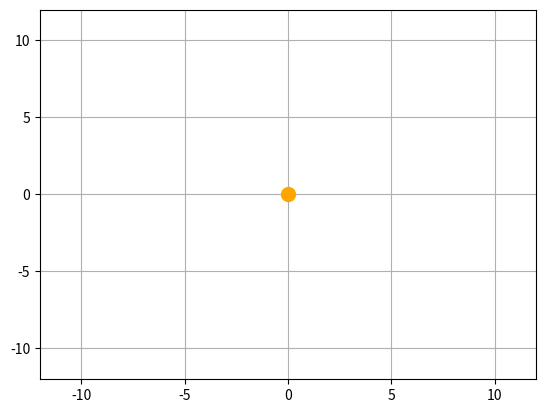

Here is the Python script that generated this plot: (Note: this script raises an exception after producing the figure.)
import matplotlib. pyplot as plt 
import numpy as np 
from matplotlib. animation import FuncAnimation
import warnings
import matplotlib
warnings.filterwarnings("ignore", category=matplotlib.MatplotlibDeprecationWarning)

def planet(R, angle_vel, time):
    alpha = angle_vel * np.pi / 180 * time
    x = R * np.cos(alpha)
    y = R * np.sin(alpha) * 0.8
    return x, y

def animate(i):
    ball.set_data(planet(R=10, angle_vel=1, time=i))

    ax.set_title("Движение вокруг солнца")

if __name__ == '__main__':
    fig, ax = plt.subplots()
    plt.grid()
    plt.plot([0], [0], "o", color = "orange", ms = 10)
    ball, = plt.plot([], [], 'o', color='blue', label='Ball')

    edge = 12

    ax.set_xlim(-edge, edge)
    ax.set_ylim(-edge, edge)

    ani = FuncAnimation(fig,
                        animate,
                        frames=360,
                        interval=30)
    
    ani.save('project.gif') 